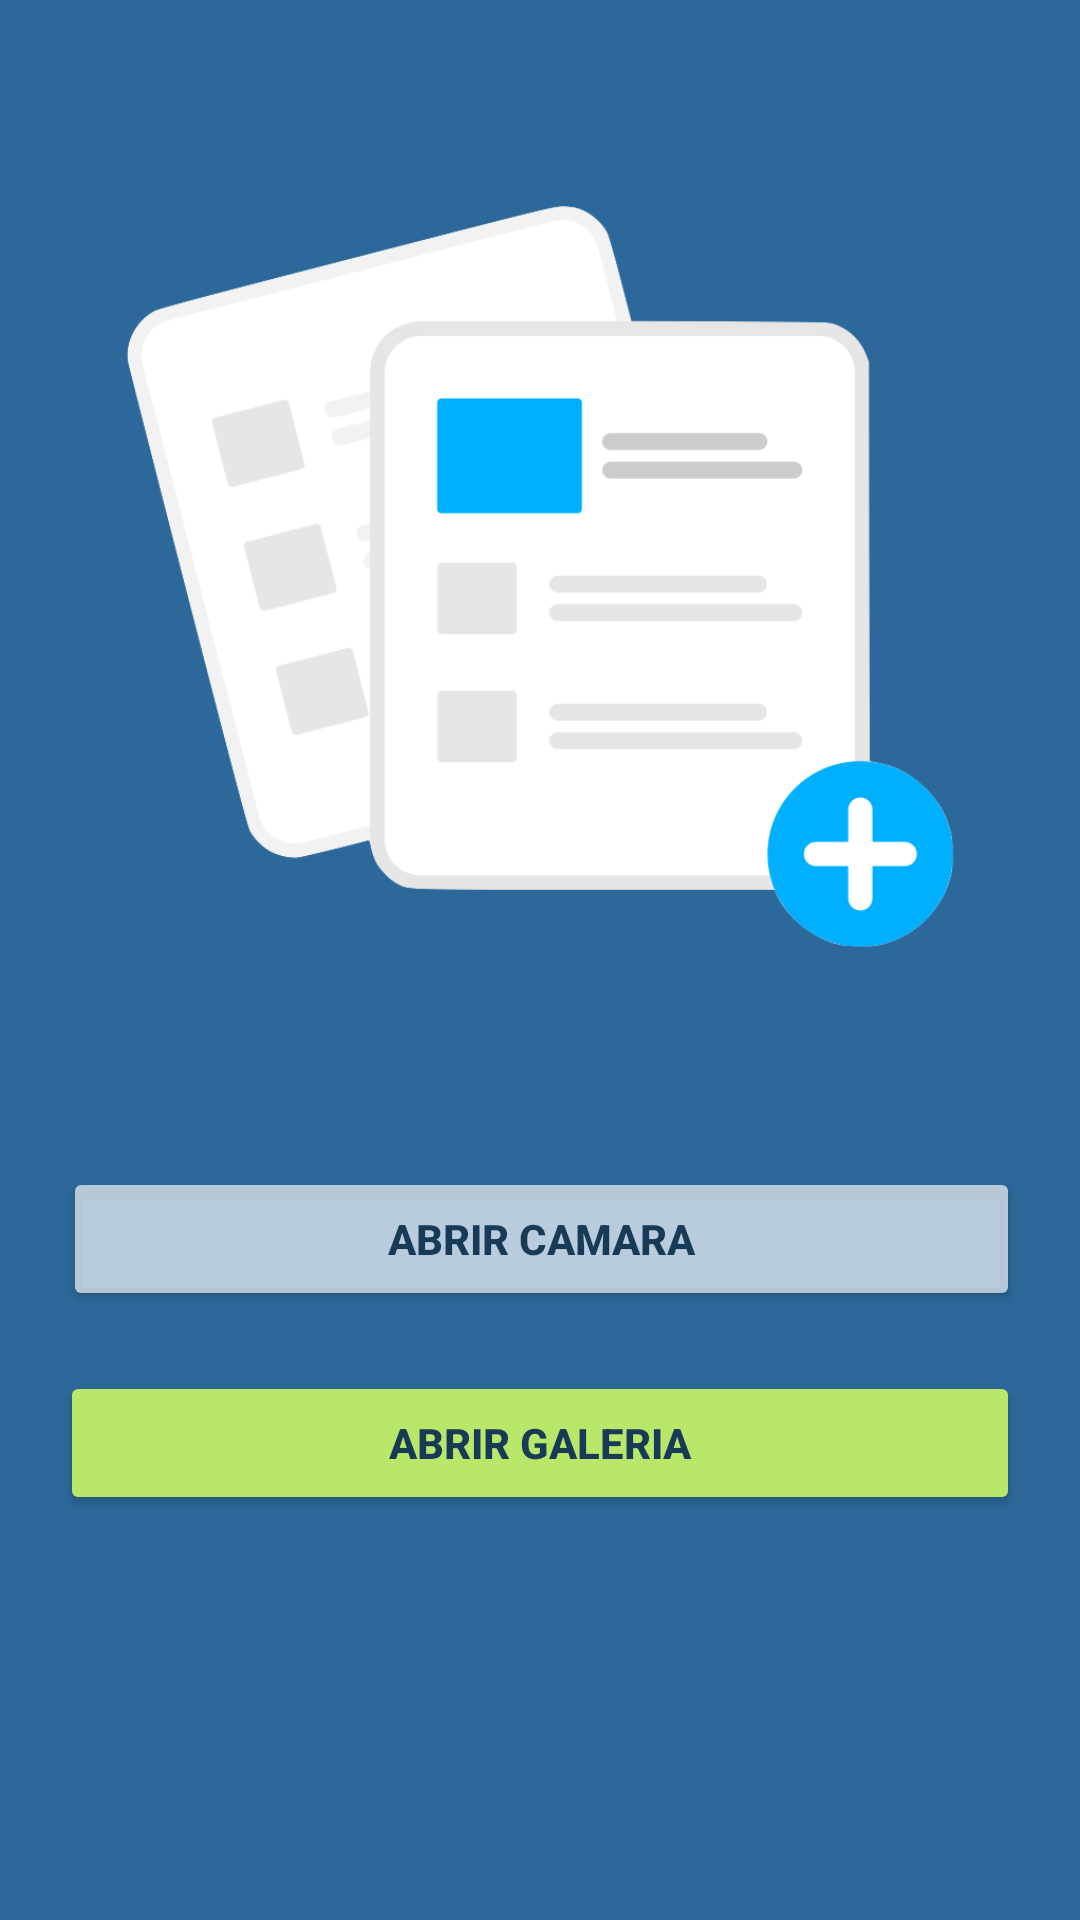

Produce the Android XML layout that renders to this screen, including the resource entries it uses.
<!-- AndroidManifest.xml: application theme Theme.GARAGEVGO -->
<!-- res/layout/fragment_add_img.xml -->
<?xml version="1.0" encoding="utf-8"?>
<androidx.constraintlayout.widget.ConstraintLayout xmlns:android="http://schemas.android.com/apk/res/android"
    xmlns:app="http://schemas.android.com/apk/res-auto"
    xmlns:tools="http://schemas.android.com/tools"
    android:layout_width="match_parent"
    android:layout_height="match_parent"
    android:background="#2C699A">

    <ImageView
        android:id="@+id/imageView"
        android:layout_width="0dp"
        android:layout_height="314dp"
        android:layout_marginTop="35dp"
        app:layout_constraintEnd_toEndOf="parent"
        app:layout_constraintStart_toStartOf="parent"
        app:layout_constraintTop_toTopOf="parent"
        app:srcCompat="@drawable/document" />

    <Button
        android:id="@+id/buttonCamera"
        android:layout_width="0dp"
        android:layout_height="wrap_content"
        android:layout_marginStart="21dp"
        android:layout_marginTop="40dp"
        android:layout_marginEnd="20dp"
        android:backgroundTint="#A9FFFFFF"
        android:text="ABRIR CAMARA"
        android:textColor="#173B57"
        android:textStyle="bold"
        app:cornerRadius="10dp"
        app:layout_constraintEnd_toEndOf="parent"
        app:layout_constraintStart_toStartOf="parent"
        app:layout_constraintTop_toBottomOf="@+id/imageView" />

    <Button
        android:id="@+id/buttonGalery"
        android:layout_width="0dp"
        android:layout_height="wrap_content"
        android:layout_marginStart="20dp"
        android:layout_marginTop="20dp"
        android:layout_marginEnd="20dp"
        android:backgroundTint="#B9E769"
        android:text="ABRIR GALERIA"
        android:textColor="#173B57"
        android:textStyle="bold"
        app:cornerRadius="10dp"
        app:layout_constraintEnd_toEndOf="parent"
        app:layout_constraintHorizontal_bias="0.0"
        app:layout_constraintStart_toStartOf="parent"
        app:layout_constraintTop_toBottomOf="@+id/buttonCamera" />

</androidx.constraintlayout.widget.ConstraintLayout>
<!-- resources referenced by this layout -->
<resources>
  <!-- drawable document: png bitmap (drawable-v24, 49976 bytes) -->
  <style name="Theme.GARAGEVGO" parent="Theme.MaterialComponents.DayNight.NoActionBar">
          
          <item name="colorPrimary">@color/black</item>
          <item name="colorPrimaryVariant">@color/purple_700</item>
          <item name="colorOnPrimary">@color/white</item>
          
          <item name="colorSecondary">@color/teal_200</item>
          <item name="colorSecondaryVariant">@color/teal_700</item>
          <item name="colorOnSecondary">@color/black</item>
          
          <item name="android:statusBarColor" tools:targetApi="l">?attr/colorPrimary</item>
          
      </style>
  <color name="black">#FF000000</color>
  <color name="purple_700">#FF3700B3</color>
  <color name="white">#FFFFFFFF</color>
  <color name="teal_200">#FF03DAC5</color>
  <color name="teal_700">#FF018786</color>
</resources>
